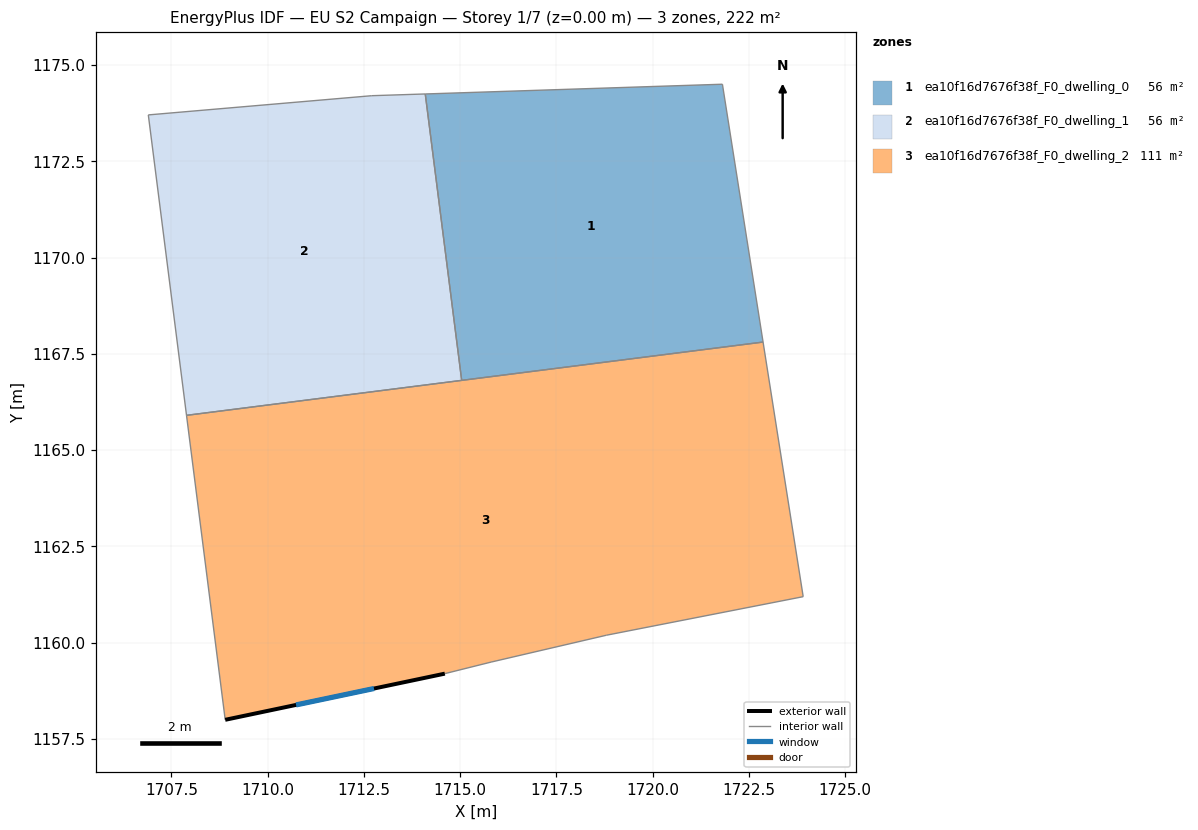
=== STOREY PLAN SPEC (per zone: floor XY polygon, exterior-wall plan segments, windows/doors) ===
zone 1: ea10f16d7676f38f_F0_dwelling_0  (55.6 m²)
  floor: (1721.81, 1174.50) (1722.87, 1167.81) (1715.04, 1166.81) (1714.09, 1174.25)
  interior walls: 4
zone 2: ea10f16d7676f38f_F0_dwelling_1  (55.6 m²)
  floor: (1714.09, 1174.25) (1715.04, 1166.81) (1707.89, 1165.90) (1706.90, 1173.71) (1712.71, 1174.21)
  interior walls: 5
zone 3: ea10f16d7676f38f_F0_dwelling_2  (111.1 m²)
  floor: (1722.87, 1167.81) (1723.91, 1161.19) (1718.81, 1160.19) (1715.80, 1159.49) (1714.60, 1159.19) (1708.90, 1158.00) (1707.89, 1165.90)
  exterior wall: (1708.90, 1158.00) – (1714.60, 1159.19)  [5.8 m]
    window: (1710.74, 1158.38) – (1712.76, 1158.81)  [2.2 m²]
  interior walls: 7

=== DERIVED (storey summary) ===
Building: EU S2 Campaign
Storey: 1 of 7  (floor level z = 0.00 m)
Storey gross floor area: 222.2 m²
Zones on this storey: 3
  - ea10f16d7676f38f_F0_dwelling_0: floor 55.6 m²
  - ea10f16d7676f38f_F0_dwelling_1: floor 55.6 m²
  - ea10f16d7676f38f_F0_dwelling_2: floor 111.1 m²; exterior wall 5.8 m (17.5 m²); 1 window(s) 2.2 m²; WWR 12.6%
Zone adjacency (shared interzone walls):
  - ea10f16d7676f38f_F0_dwelling_0 ↔ ea10f16d7676f38f_F0_dwelling_1
  - ea10f16d7676f38f_F0_dwelling_0 ↔ ea10f16d7676f38f_F0_dwelling_2
  - ea10f16d7676f38f_F0_dwelling_1 ↔ ea10f16d7676f38f_F0_dwelling_2